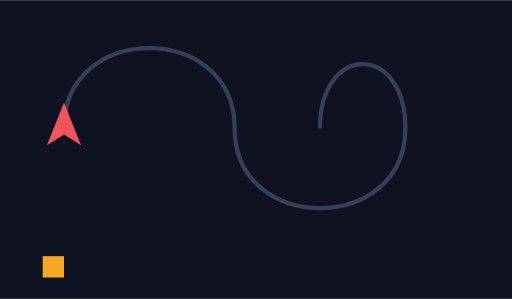
t = 0.00 s
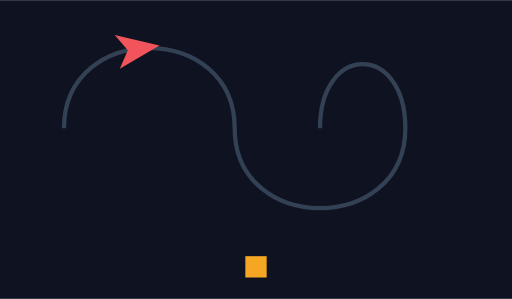
t = 0.50 s
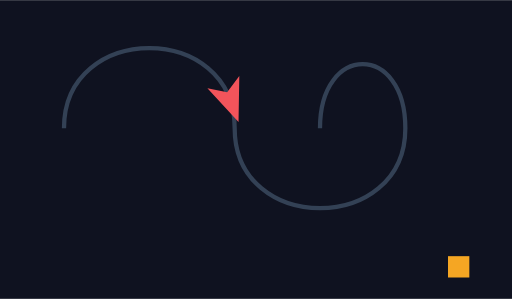
t = 1.00 s
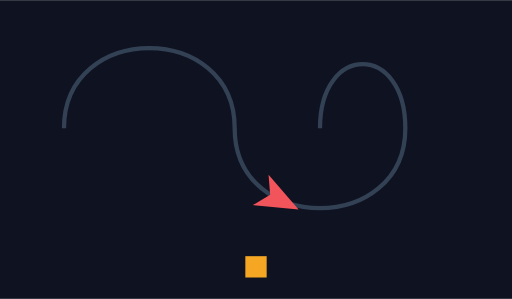
t = 1.50 s
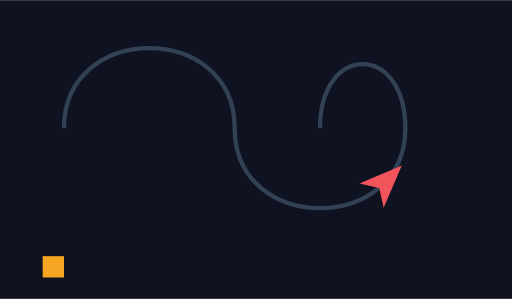
t = 2.00 s
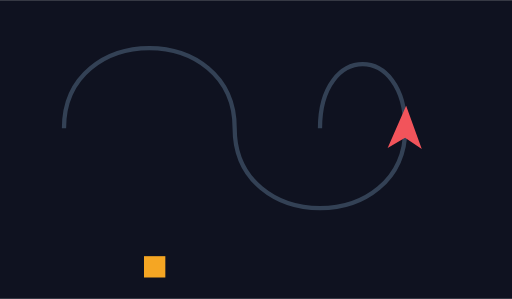
t = 2.25 s

The animated SVG that drew these frames (rendered in a browser with its animation timeline set to each time). Animation: 2 SMIL elements (animateMotion=2); one cycle of 3.00 s, repeats indefinitely.

<svg xmlns="http://www.w3.org/2000/svg" xmlns:xlink="http://www.w3.org/1999/xlink" width="240" height="140" viewBox="0 0 240 140">
  <rect width="240" height="140" fill="#0f1220"/>
  <defs><path id="track" d="M 30 60 C 30 10 110 10 110 60 S 190 110 190 60 C 190 20 150 20 150 60" fill="none"/></defs>
  <use href="#track" stroke="#334155" stroke-width="2" fill="none"/>
  <path d="M -8 -8 L 12 0 L -8 8 L -3 0 Z" fill="#f2545b">
    <animateMotion dur="3s" repeatCount="indefinite" rotate="auto"><mpath href="#track"/></animateMotion>
  </path>
  <rect x="20" y="120" width="10" height="10" fill="#f5a623">
    <animateMotion dur="2s" repeatCount="indefinite" keyPoints="0;1;0" keyTimes="0;0.5;1" path="M 0 0 L 190 0"/>
  </rect>
</svg>
